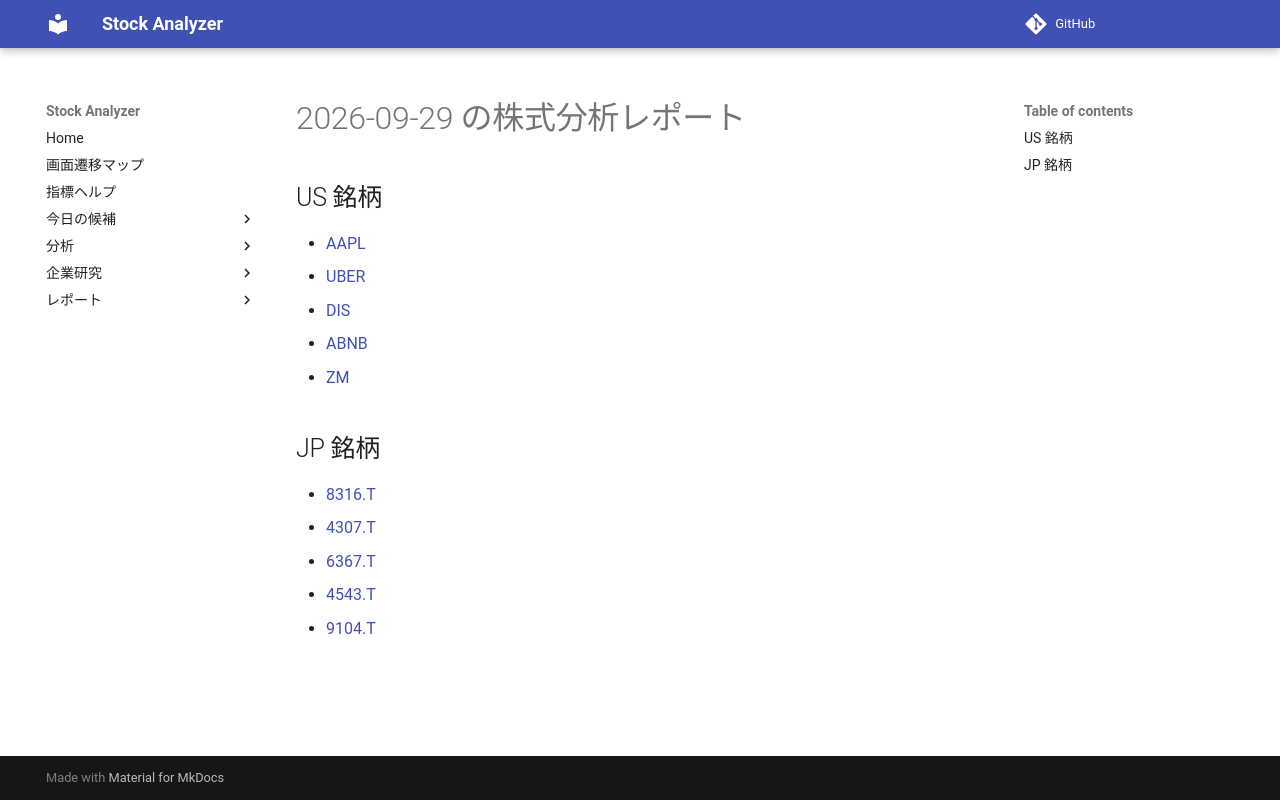

repository: Yumi-note/Making-APP · page: reports/2026-09-29/201348/index.html · generator: mkdocs

# 2026-09-29 の株式分析レポート

## US 銘柄

- [AAPL](AAPL.md)
- [UBER](UBER.md)
- [DIS](DIS.md)
- [ABNB](ABNB.md)
- [ZM](ZM.md)

## JP 銘柄

- [8316.T](8316_T.md)
- [4307.T](4307_T.md)
- [6367.T](6367_T.md)
- [4543.T](4543_T.md)
- [9104.T](9104_T.md)
